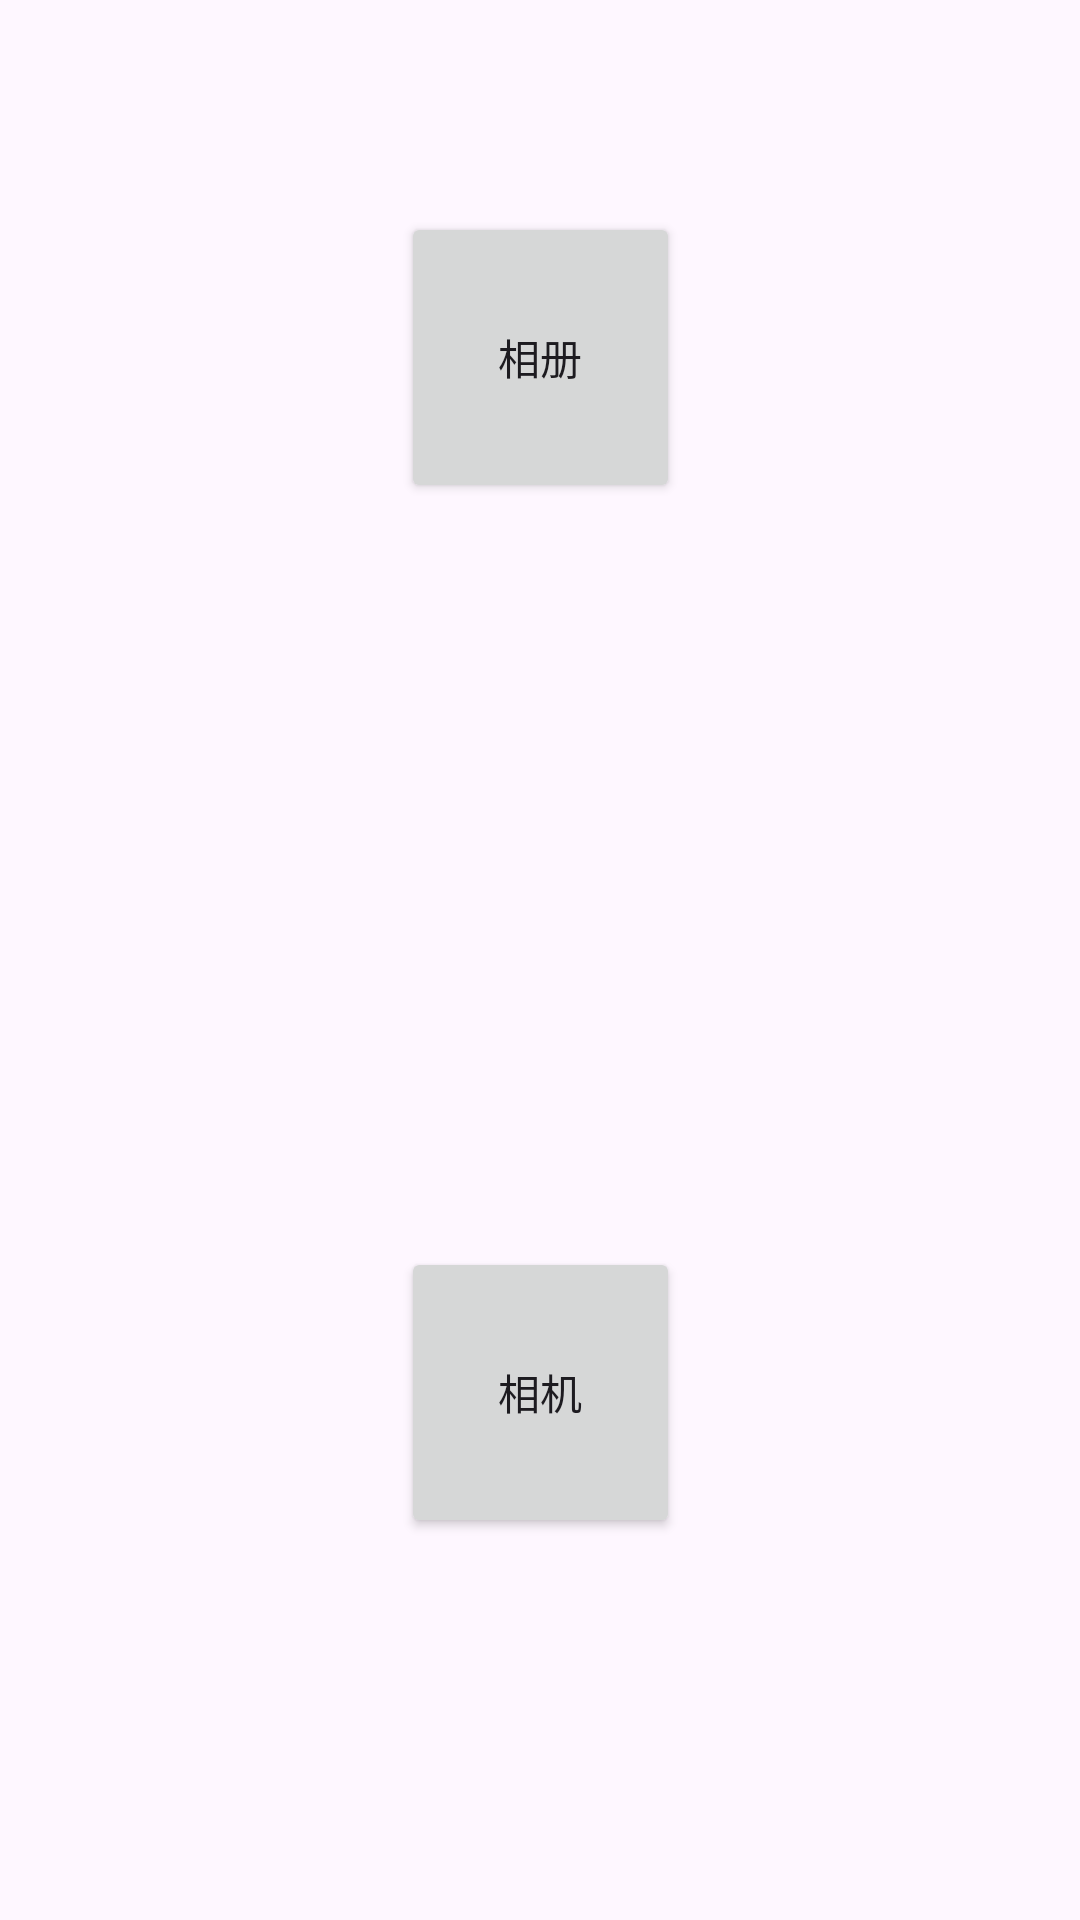

Layout XML and referenced resources for this Android screen:
<!-- AndroidManifest.xml: application theme Theme.Photo -->
<!-- res/layout/main.xml -->
<?xml version="1.0" encoding="utf-8"?>
<androidx.constraintlayout.widget.ConstraintLayout xmlns:android="http://schemas.android.com/apk/res/android"
    xmlns:app="http://schemas.android.com/apk/res-auto"
    xmlns:tools="http://schemas.android.com/tools"
    android:layout_width="match_parent"
    android:layout_height="match_parent">

    <Button
        android:id="@+id/Gallery_btn"
        android:layout_width="93dp"
        android:layout_height="97dp"
        android:layout_marginStart="159dp"
        android:layout_marginTop="178dp"
        android:layout_marginEnd="159dp"
        android:layout_marginBottom="124dp"
        android:text="相册"
        app:layout_constraintBottom_toTopOf="@+id/Camera_btn"
        app:layout_constraintEnd_toEndOf="parent"
        app:layout_constraintStart_toStartOf="parent"
        app:layout_constraintTop_toTopOf="parent" />

    <Button
        android:id="@+id/Camera_btn"
        android:layout_width="93dp"
        android:layout_height="97dp"
        android:layout_marginStart="159dp"
        android:layout_marginTop="124dp"
        android:layout_marginEnd="159dp"
        android:layout_marginBottom="235dp"
        android:text="相机"
        app:layout_constraintBottom_toBottomOf="parent"
        app:layout_constraintEnd_toEndOf="parent"
        app:layout_constraintStart_toStartOf="parent"
        app:layout_constraintTop_toBottomOf="@+id/Gallery_btn" />
</androidx.constraintlayout.widget.ConstraintLayout>
<!-- resources referenced by this layout -->
<resources>
  <style name="Theme.Photo" parent="Base.Theme.Photo" />
  <style name="Base.Theme.Photo" parent="Theme.Material3.DayNight.NoActionBar">
          
          
      </style>
</resources>
